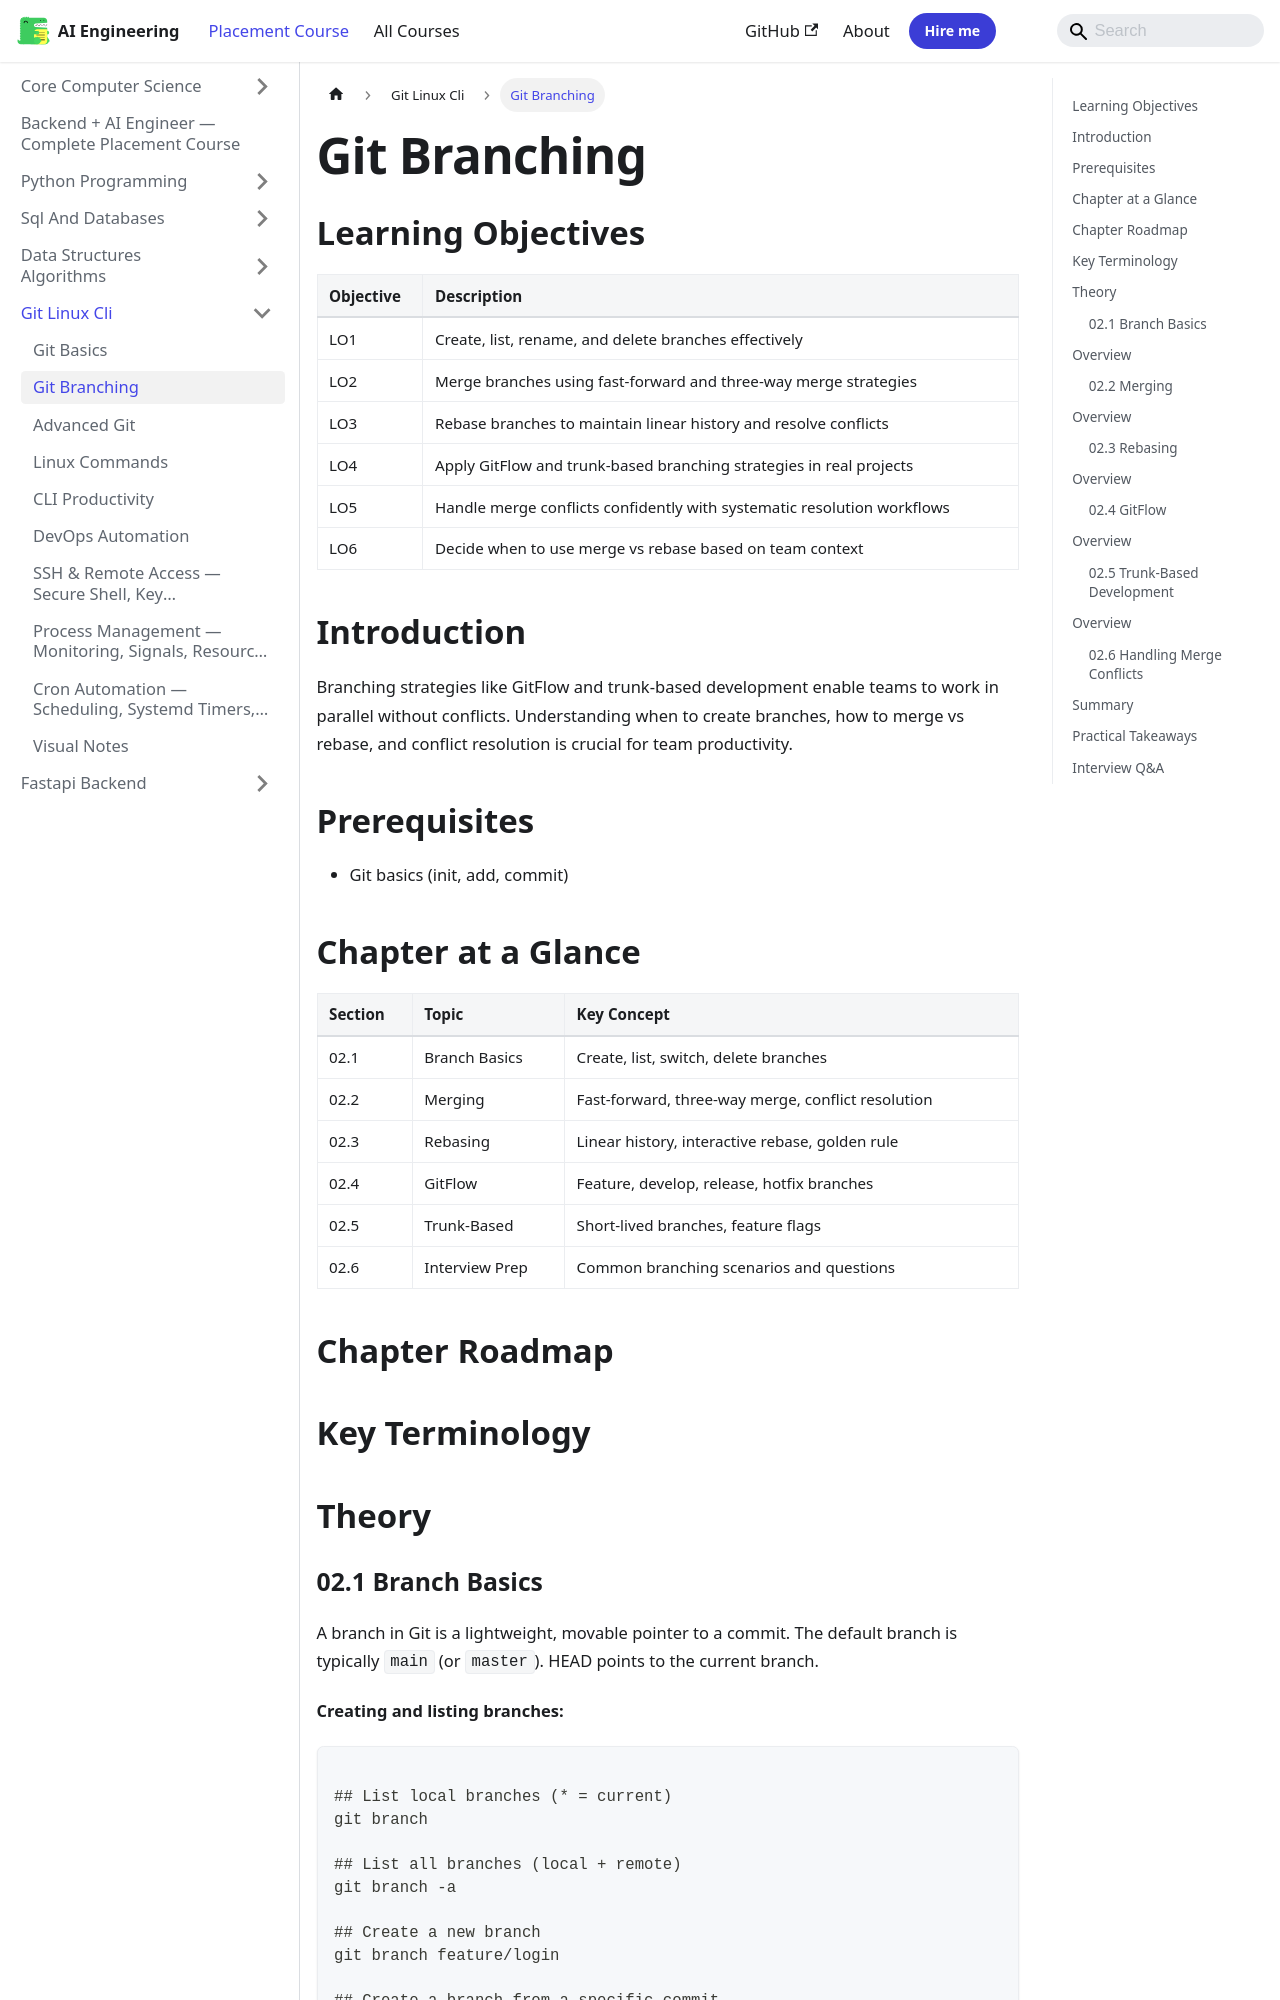

repository: Raushan666java/ai-engineering-journey · page: ai-engineering-placement/04-git-linux-cli/02-git-branching/index.html · generator: mkdocs

---
description: "Branching strategies like GitFlow and trunk-based development enable teams to work in parallel without conflicts. Understanding when to create branches"
---

<!-- improved -->
<!-- Clear Language: Keep sentences under 50 words -->
# Git Branching

## Learning Objectives

| Objective | Description |
|-----------|-------------|
| LO1 | Create, list, rename, and delete branches effectively |
| LO2 | Merge branches using fast-forward and three-way merge strategies |
| LO3 | Rebase branches to maintain linear history and resolve conflicts |
| LO4 | Apply GitFlow and trunk-based branching strategies in real projects |
| LO5 | Handle merge conflicts confidently with systematic resolution workflows |
| LO6 | Decide when to use merge vs rebase based on team context |

## Introduction

Branching strategies like GitFlow and trunk-based development enable teams to work in parallel without conflicts. Understanding when to create branches, how to merge vs rebase, and conflict resolution is crucial for team productivity.

## Prerequisites

- Git basics (init, add, commit)

## Chapter at a Glance

| Section | Topic | Key Concept |
|---------|-------|-------------|
| 02.1 | Branch Basics | Create, list, switch, delete branches |
| 02.2 | Merging | Fast-forward, three-way merge, conflict resolution |
| 02.3 | Rebasing | Linear history, interactive rebase, golden rule |
| 02.4 | GitFlow | Feature, develop, release, hotfix branches |
| 02.5 | Trunk-Based | Short-lived branches, feature flags |
| 02.6 | Interview Prep | Common branching scenarios and questions |

## Chapter Roadmap

```mermaid
flowchart LR
    A[Branching] --> B[Create & Switch]
    B --> C[Merge]
    C --> D[Rebase]
    D --> E[GitFlow]
    E --> F[Trunk-Based]
    F --> G[Conflict Resolution]
```

## Key Terminology


## Theory
